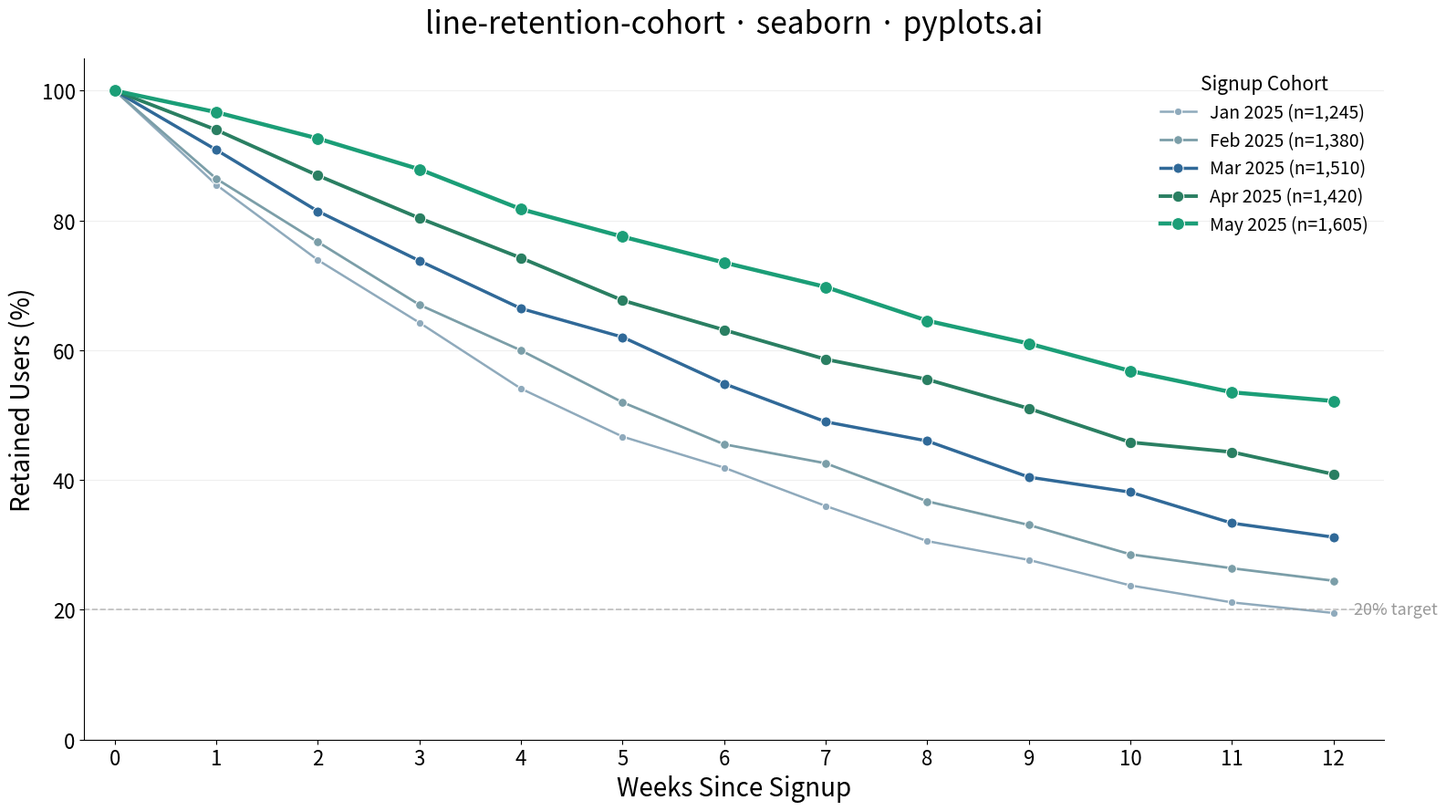

Write Python code to recreate this figure.
"""pyplots.ai
line-retention-cohort: User Retention Curve by Cohort
Library: seaborn | Python 3.13
Quality: pending | Created: 2026-03-16
"""

import matplotlib.pyplot as plt
import numpy as np
import pandas as pd
import seaborn as sns


# Data
np.random.seed(42)

cohorts = {"Jan 2025": 1245, "Feb 2025": 1380, "Mar 2025": 1510, "Apr 2025": 1420, "May 2025": 1605}

weeks = np.arange(0, 13)
records = []

decay_rates = [0.18, 0.16, 0.14, 0.12, 0.10]
floors = [8, 10, 14, 18, 22]

for (cohort_label, cohort_size), decay, floor in zip(cohorts.items(), decay_rates, floors, strict=True):
    retention = 100 * np.exp(-decay * weeks) + floor * (1 - np.exp(-0.3 * weeks))
    retention[0] = 100.0
    retention = np.clip(retention, 0, 100)
    noise = np.random.normal(0, 0.8, len(weeks))
    noise[0] = 0
    retention = np.clip(retention + noise, 0, 100)
    for w, r in zip(weeks, retention, strict=True):
        records.append({"week": w, "retention": r, "cohort": f"{cohort_label} (n={cohort_size:,})"})

df = pd.DataFrame(records)

# Plot
palette = ["#8FAABC", "#7B9EA8", "#306998", "#2A7F62", "#1B9E77"]
linewidths = [1.8, 2.0, 2.5, 2.8, 3.2]

fig, ax = plt.subplots(figsize=(16, 9))

for i, cohort_label in enumerate(df["cohort"].unique()):
    cohort_data = df[df["cohort"] == cohort_label]
    sns.lineplot(
        data=cohort_data,
        x="week",
        y="retention",
        label=cohort_label,
        color=palette[i],
        linewidth=linewidths[i],
        marker="o",
        markersize=6 + i,
        ax=ax,
    )

ax.axhline(y=20, color="#999999", linestyle="--", linewidth=1.2, alpha=0.6)
ax.text(12.2, 20, "20% target", fontsize=13, color="#999999", va="center")

# Style
ax.set_title("line-retention-cohort · seaborn · pyplots.ai", fontsize=24, fontweight="medium", pad=20)
ax.set_xlabel("Weeks Since Signup", fontsize=20)
ax.set_ylabel("Retained Users (%)", fontsize=20)
ax.tick_params(axis="both", labelsize=16)

ax.set_xlim(-0.3, 12.5)
ax.set_ylim(0, 105)
ax.set_xticks(weeks)

ax.spines["top"].set_visible(False)
ax.spines["right"].set_visible(False)
ax.yaxis.grid(True, alpha=0.2, linewidth=0.8)

ax.legend(fontsize=14, frameon=False, loc="upper right", title="Signup Cohort", title_fontsize=15)

plt.tight_layout()
plt.savefig("plot.png", dpi=300, bbox_inches="tight")
